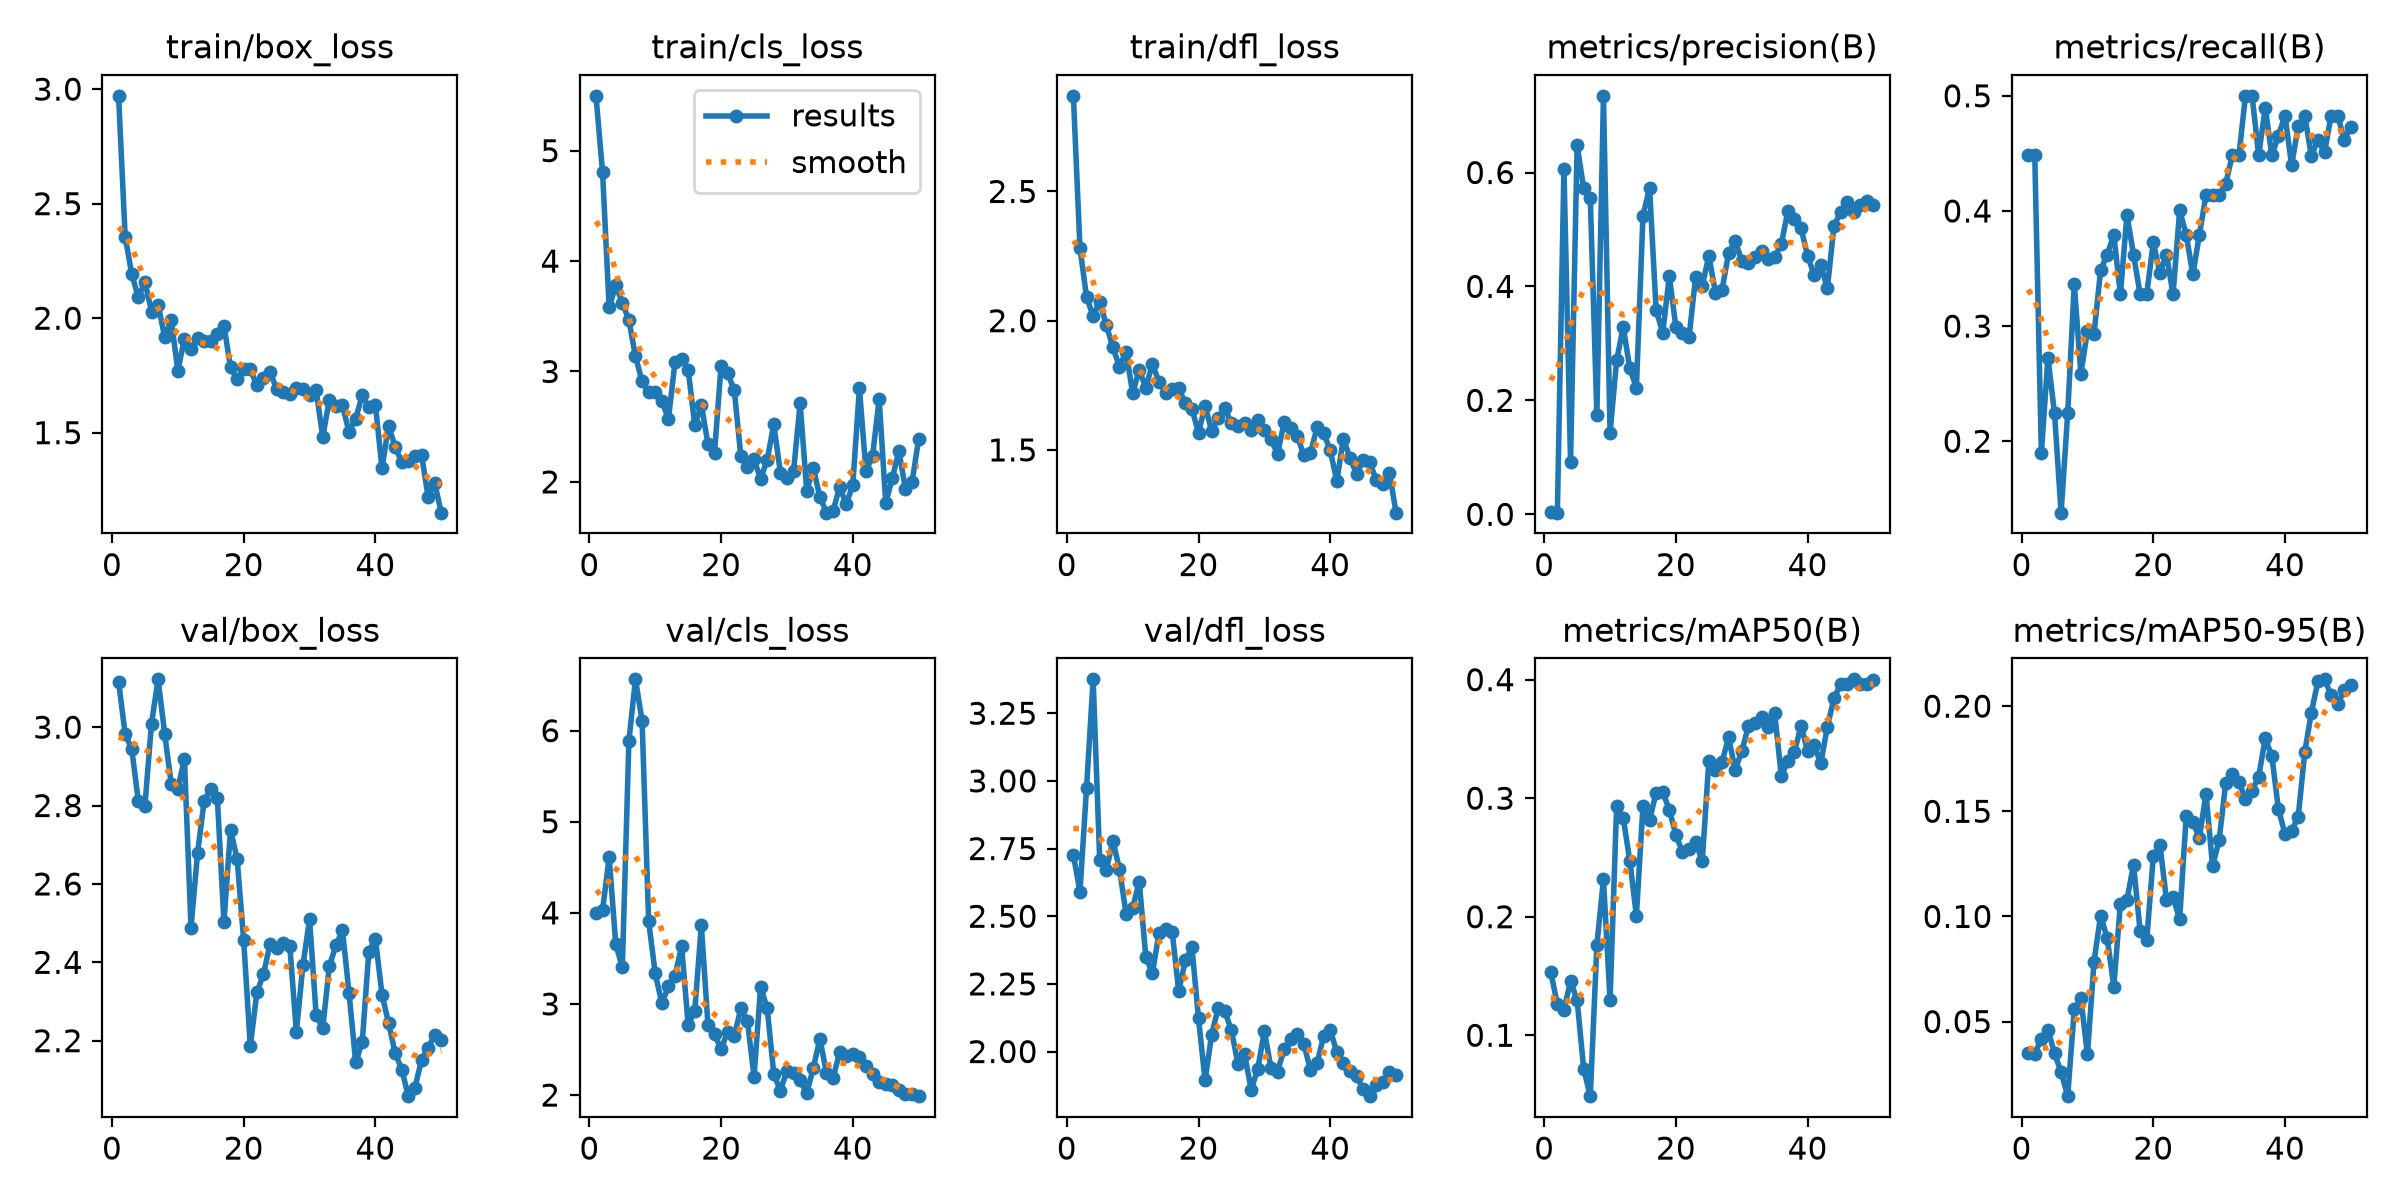

The table this chart was drawn from, first rows:
epoch, time, train/box_loss, train/cls_loss, train/dfl_loss, metrics/precision(B), metrics/recall(B), metrics/mAP50(B), metrics/mAP50-95(B), val/box_loss, val/cls_loss, val/dfl_loss, lr/pg0, lr/pg1, lr/pg2
1, 60.93, 2.971, 5.497, 2.87, 0.00311, 0.4483, 0.1532, 0.03495, 3.116, 3.996, 2.726, 0.0005371, 0.0005371, 0.0005371
2, 119.9, 2.356, 4.805, 2.282, 0.00283, 0.4483, 0.1261, 0.03462, 2.982, 4.028, 2.591, 0.001071, 0.001071, 0.001071
3, 178.5, 2.192, 3.582, 2.091, 0.6068, 0.1897, 0.1214, 0.04195, 2.944, 4.61, 2.974, 0.001583, 0.001583, 0.001583
4, 233.6, 2.091, 3.779, 2.019, 0.09211, 0.2726, 0.1456, 0.04599, 2.812, 3.659, 3.375, 0.001568, 0.001568, 0.001568
5, 289.4, 2.159, 3.625, 2.073, 0.6479, 0.2241, 0.1296, 0.03494, 2.8, 3.401, 2.706, 0.001535, 0.001535, 0.001535
6, 350.1, 2.029, 3.464, 1.983, 0.5722, 0.1379, 0.07148, 0.02599, 3.009, 5.889, 2.67, 0.001502, 0.001502, 0.001502
7, 406.4, 2.06, 3.137, 1.897, 0.5546, 0.2241, 0.04862, 0.01454, 3.122, 6.563, 2.778, 0.001469, 0.001469, 0.001469
8, 459.9, 1.918, 2.911, 1.822, 0.1751, 0.3362, 0.1762, 0.05579, 2.984, 6.109, 2.674, 0.001436, 0.001436, 0.001436
9, 514.3, 1.991, 2.81, 1.88, 0.7346, 0.2586, 0.2315, 0.0611, 2.855, 3.905, 2.509, 0.001403, 0.001403, 0.001403
10, 568.8, 1.771, 2.81, 1.72, 0.1426, 0.2959, 0.1297, 0.03435, 2.843, 3.335, 2.529, 0.00137, 0.00137, 0.00137
11, 624.1, 1.911, 2.737, 1.81, 0.2703, 0.2931, 0.2934, 0.07852, 2.918, 3.007, 2.628, 0.001337, 0.001337, 0.001337
12, 677.8, 1.865, 2.568, 1.74, 0.3286, 0.3487, 0.2833, 0.1004, 2.489, 3.193, 2.349, 0.001304, 0.001304, 0.001304
13, 733.2, 1.915, 3.086, 1.833, 0.2562, 0.3621, 0.2471, 0.08966, 2.68, 3.312, 2.29, 0.001271, 0.001271, 0.001271
14, 786.4, 1.901, 3.115, 1.763, 0.2223, 0.3793, 0.2009, 0.06663, 2.812, 3.632, 2.438, 0.001238, 0.001238, 0.001238
15, 839.4, 1.9, 3.016, 1.721, 0.5242, 0.3276, 0.2933, 0.1059, 2.843, 2.772, 2.452, 0.001205, 0.001205, 0.001205
16, 892.2, 1.932, 2.512, 1.734, 0.5733, 0.3966, 0.2817, 0.1079, 2.818, 2.927, 2.443, 0.001172, 0.001172, 0.001172
17, 945.3, 1.968, 2.698, 1.738, 0.3581, 0.3621, 0.3047, 0.1246, 2.503, 3.864, 2.223, 0.001139, 0.001139, 0.001139
18, 998.2, 1.785, 2.346, 1.681, 0.3188, 0.3276, 0.3051, 0.09294, 2.738, 2.773, 2.337, 0.001106, 0.001106, 0.001106
19, 1051, 1.733, 2.266, 1.659, 0.4178, 0.3276, 0.2902, 0.08864, 2.664, 2.666, 2.386, 0.001073, 0.001073, 0.001073
20, 1103, 1.778, 3.053, 1.567, 0.3285, 0.3728, 0.2688, 0.1287, 2.456, 2.504, 2.122, 0.00104, 0.00104, 0.00104
21, 1156, 1.778, 2.983, 1.67, 0.3188, 0.3463, 0.2547, 0.1342, 2.185, 2.697, 1.894, 0.001007, 0.001007, 0.001007
22, 1212, 1.707, 2.829, 1.574, 0.3113, 0.3621, 0.2574, 0.108, 2.323, 2.646, 2.063, 0.0009739, 0.0009739, 0.0009739
23, 1271, 1.738, 2.231, 1.624, 0.417, 0.3276, 0.2633, 0.1091, 2.369, 2.951, 2.161, 0.0009409, 0.0009409, 0.0009409
24, 1324, 1.765, 2.139, 1.661, 0.4012, 0.4005, 0.2467, 0.09865, 2.447, 2.813, 2.148, 0.0009078, 0.0009078, 0.0009078
25, 1377, 1.691, 2.203, 1.602, 0.4536, 0.3793, 0.3315, 0.1479, 2.437, 2.202, 2.078, 0.0008748, 0.0008748, 0.0008748
26, 1430, 1.677, 2.027, 1.592, 0.3892, 0.3448, 0.3241, 0.1448, 2.448, 3.187, 1.953, 0.0008418, 0.0008418, 0.0008418
27, 1482, 1.669, 2.201, 1.603, 0.3937, 0.3793, 0.3305, 0.1375, 2.441, 2.952, 1.99, 0.0008088, 0.0008088, 0.0008088
28, 1534, 1.696, 2.521, 1.576, 0.4581, 0.4138, 0.3513, 0.1583, 2.223, 2.233, 1.859, 0.0007758, 0.0007758, 0.0007758
29, 1586, 1.689, 2.084, 1.614, 0.4798, 0.4138, 0.3241, 0.1239, 2.394, 2.048, 1.936, 0.0007428, 0.0007428, 0.0007428
30, 1639, 1.664, 2.031, 1.576, 0.445, 0.4138, 0.3396, 0.1364, 2.51, 2.266, 2.075, 0.0007098, 0.0007098, 0.0007098
31, 1691, 1.685, 2.095, 1.542, 0.4419, 0.4238, 0.3606, 0.1635, 2.266, 2.247, 1.94, 0.0006768, 0.0006768, 0.0006768
32, 1744, 1.481, 2.711, 1.484, 0.4521, 0.4483, 0.3632, 0.1675, 2.231, 2.164, 1.926, 0.0006438, 0.0006438, 0.0006438
33, 1797, 1.643, 1.921, 1.606, 0.4618, 0.4483, 0.3688, 0.1638, 2.39, 2.019, 2.009, 0.0006108, 0.0006108, 0.0006108
34, 1848, 1.614, 2.125, 1.585, 0.4489, 0.5, 0.3602, 0.1558, 2.443, 2.297, 2.047, 0.0005778, 0.0005778, 0.0005778
35, 1901, 1.619, 1.865, 1.554, 0.4514, 0.5, 0.372, 0.1598, 2.481, 2.618, 2.067, 0.0005448, 0.0005448, 0.0005448
36, 1956, 1.502, 1.721, 1.48, 0.474, 0.4483, 0.3189, 0.1665, 2.322, 2.241, 2.028, 0.0005118, 0.0005118, 0.0005118
37, 2010, 1.562, 1.735, 1.488, 0.5322, 0.4898, 0.3311, 0.1846, 2.145, 2.187, 1.932, 0.0004788, 0.0004788, 0.0004788
38, 2062, 1.663, 1.956, 1.587, 0.5178, 0.4483, 0.3389, 0.1762, 2.196, 2.468, 1.958, 0.0004458, 0.0004458, 0.0004458
39, 2115, 1.611, 1.795, 1.565, 0.5023, 0.4655, 0.3612, 0.151, 2.427, 2.433, 2.057, 0.0004127, 0.0004127, 0.0004127
40, 2168, 1.621, 1.975, 1.5, 0.4534, 0.4828, 0.3397, 0.1392, 2.46, 2.451, 2.081, 0.0003797, 0.0003797, 0.0003797
41, 2220, 1.345, 2.846, 1.379, 0.4203, 0.4397, 0.3447, 0.1408, 2.318, 2.416, 1.997, 0.0003467, 0.0003467, 0.0003467
42, 2272, 1.53, 2.096, 1.544, 0.4377, 0.4735, 0.3294, 0.1473, 2.244, 2.323, 1.959, 0.0003137, 0.0003137, 0.0003137
43, 2324, 1.438, 2.234, 1.468, 0.3967, 0.4828, 0.3603, 0.1781, 2.168, 2.226, 1.929, 0.0002807, 0.0002807, 0.0002807
44, 2376, 1.371, 2.749, 1.408, 0.5059, 0.4478, 0.3844, 0.1969, 2.126, 2.138, 1.909, 0.0002477, 0.0002477, 0.0002477
45, 2428, 1.375, 1.808, 1.46, 0.5306, 0.4616, 0.3961, 0.2118, 2.058, 2.118, 1.861, 0.0002147, 0.0002147, 0.0002147
46, 2481, 1.399, 2.037, 1.451, 0.5481, 0.4508, 0.3967, 0.2127, 2.08, 2.107, 1.835, 0.0001817, 0.0001817, 0.0001817
47, 2535, 1.404, 2.279, 1.384, 0.5302, 0.4828, 0.4003, 0.2053, 2.151, 2.055, 1.876, 0.0001487, 0.0001487, 0.0001487
48, 2588, 1.221, 1.934, 1.37, 0.5423, 0.4828, 0.3967, 0.2009, 2.182, 2.011, 1.889, 0.0001157, 0.0001157, 0.0001157
49, 2641, 1.28, 2.001, 1.41, 0.5499, 0.462, 0.3959, 0.2078, 2.215, 2.008, 1.923, 8.26832e-05, 8.26832e-05, 8.26832e-05
50, 2693, 1.151, 2.387, 1.257, 0.5421, 0.4732, 0.3995, 0.2098, 2.201, 1.988, 1.912, 4.96766e-05, 4.96766e-05, 4.96766e-05
